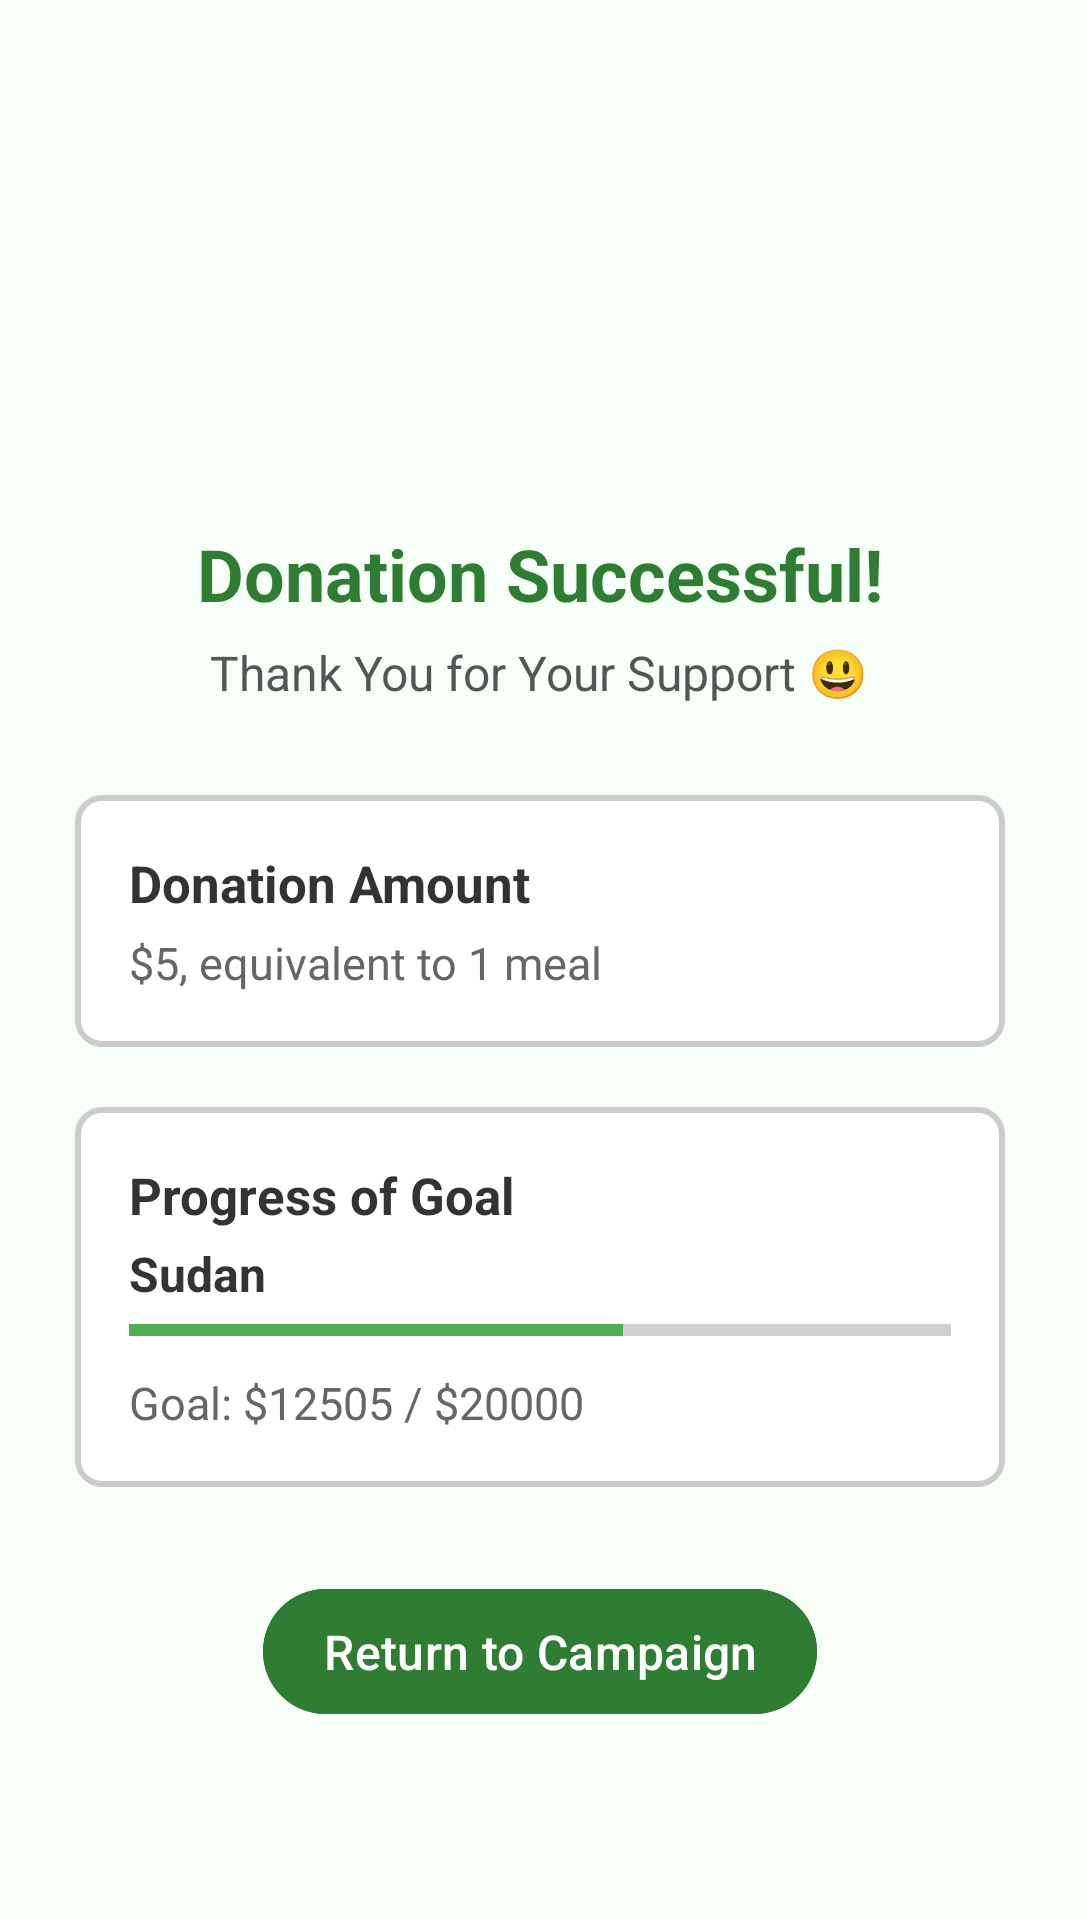

Produce the Android XML layout that renders to this screen, including the resource entries it uses.
<!-- AndroidManifest.xml: application theme Theme.MAD -->
<!-- res/layout/donation_success.xml -->
<?xml version="1.0" encoding="utf-8"?>
<ScrollView xmlns:android="http://schemas.android.com/apk/res/android"
    android:layout_width="match_parent"
    android:layout_height="match_parent"
    android:background="#F8FFF8">

    <LinearLayout
        android:layout_width="match_parent"
        android:layout_height="wrap_content"
        android:orientation="vertical"
        android:padding="25dp"
        android:gravity="center_horizontal">

        <LinearLayout
            android:layout_width="110dp"
            android:layout_height="110dp"
            android:gravity="center"
            android:layout_marginTop="20dp">

            <ImageView
                android:layout_width="wrap_content"
                android:layout_height="wrap_content"
                android:src="@drawable/green_tick"/>
        </LinearLayout>

        
        <TextView
            android:layout_width="wrap_content"
            android:layout_height="wrap_content"
            android:text="Donation Successful!"
            android:textSize="24sp"
            android:textStyle="bold"
            android:textColor="#2E7D32"
            android:layout_marginTop="20dp"/>

        
        <TextView
            android:layout_width="wrap_content"
            android:layout_height="wrap_content"
            android:text="Thank You for Your Support 😃"
            android:textSize="16sp"
            android:textColor="#555555"
            android:layout_marginTop="6dp"/>

        
        <LinearLayout
            android:layout_width="match_parent"
            android:layout_height="wrap_content"
            android:orientation="vertical"
            android:background="@drawable/rounded_white"
            android:padding="18dp"
            android:layout_marginTop="30dp">

            <TextView
                android:layout_width="wrap_content"
                android:layout_height="wrap_content"
                android:text="Donation Amount"
                android:textStyle="bold"
                android:textSize="17sp"
                android:textColor="#333333" />

            <TextView
                android:id="@+id/donation_amount"
                android:layout_width="wrap_content"
                android:layout_height="wrap_content"
                android:text="$5, equivalent to 1 meal"
                android:textSize="15sp"
                android:textColor="#666666"
                android:layout_marginTop="5dp"/>
        </LinearLayout>

        
        <LinearLayout
            android:layout_width="match_parent"
            android:layout_height="wrap_content"
            android:orientation="vertical"
            android:background="@drawable/rounded_white"
            android:padding="18dp"
            android:layout_marginTop="20dp">

            <TextView
                android:layout_width="wrap_content"
                android:layout_height="wrap_content"
                android:text="Progress of Goal"
                android:textStyle="bold"
                android:textSize="17sp"
                android:textColor="#333333"
                android:paddingBottom="4dp"/>

            <TextView
                android:id="@+id/country_name"
                android:layout_width="wrap_content"
                android:layout_height="wrap_content"
                android:text="Sudan"
                android:textStyle="bold"
                android:textSize="16sp"
                android:textColor="#333333"/>

            <ProgressBar
                android:id="@+id/progress_goal"
                style="?android:attr/progressBarStyleHorizontal"
                android:layout_width="match_parent"
                android:layout_height="12dp"
                android:layout_marginTop="2dp"
                android:max="100"
                android:progress="60"
                android:progressTint="#4CAF50"
                android:indeterminate="false"/>

            <TextView
                android:id="@+id/goal"
                android:layout_width="wrap_content"
                android:layout_height="wrap_content"
                android:text="Goal: $12505 / $20000"
                android:textSize="15sp"
                android:textColor="#666666"
                android:layout_marginTop="8dp"/>
        </LinearLayout>

        
        <Button
            android:id="@+id/return_to_campaign"
            android:layout_width="wrap_content"
            android:layout_height="wrap_content"
            android:text="Return to Campaign"
            android:textSize="16sp"
            android:textColor="#FFFFFF"
            android:backgroundTint="#2E7D32"
            android:paddingLeft="20dp"
            android:paddingRight="20dp"
            android:paddingTop="10dp"
            android:paddingBottom="10dp"
            android:layout_marginTop="30dp"
            android:layout_gravity="center"/>


    </LinearLayout>

</ScrollView>
<!-- resources referenced by this layout -->
<resources>
  <!-- drawable rounded_white (drawable) -->
  <selector xmlns:android="http://schemas.android.com/apk/res/android">
      <item android:state_checked="true">
          <shape android:shape="rectangle">
              <solid android:color="#1E88E5"/>
              <corners android:radius="8dp" />
              <stroke android:width="2dp" android:color="#1565C0"/>
          </shape>
      </item>
  
      <item>
          <shape android:shape="rectangle">
              <solid android:color="#FFFFFF"/>
              <corners android:radius="8dp" />
              <stroke android:width="2dp" android:color="#CCCCCC"/>
          </shape>
      </item>
  </selector>
  <style name="Theme.MAD" parent="Base.Theme.MAD" />
  <style name="Base.Theme.MAD" parent="Theme.Material3.DayNight.NoActionBar">
          
          
      </style>
</resources>
